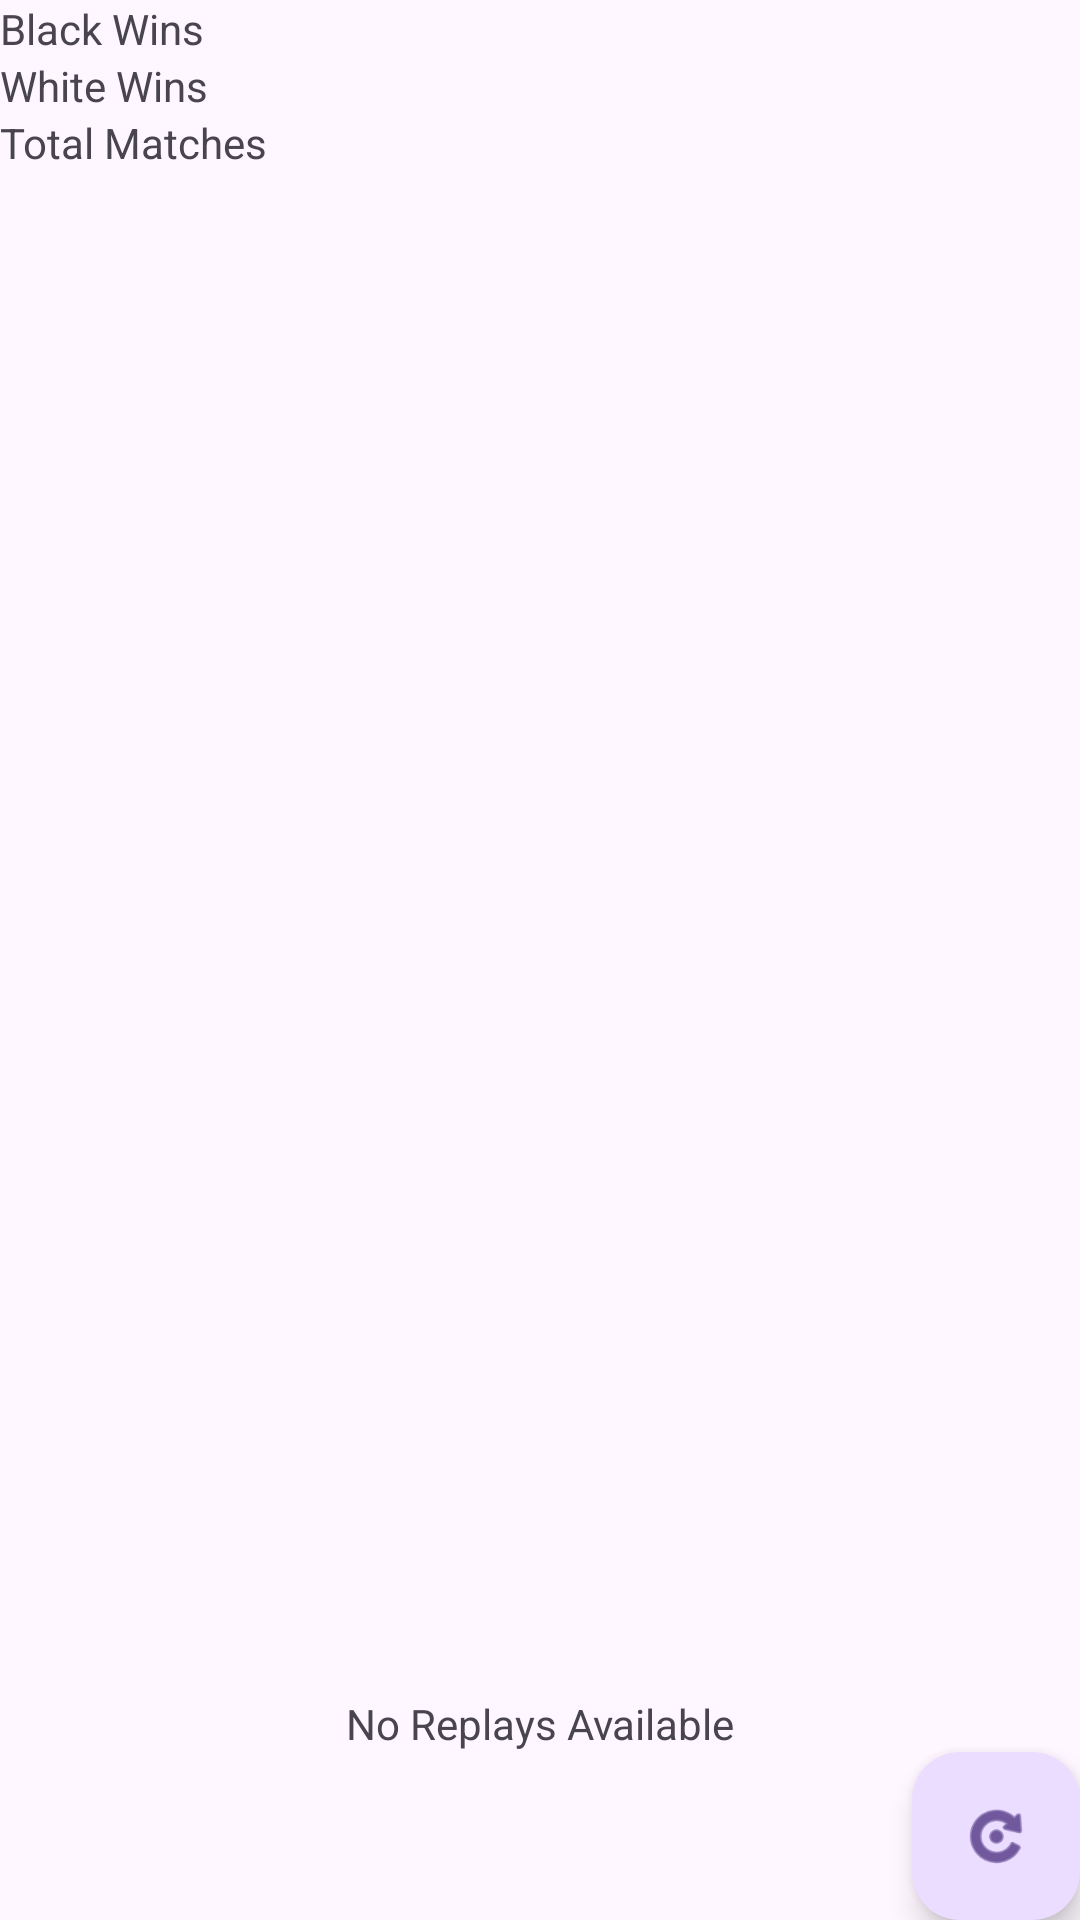

Produce the Android XML layout that renders to this screen, including the resource entries it uses.
<!-- AndroidManifest.xml: application theme Theme.Abluka -->
<!-- res/layout/activity_replay.xml -->
<?xml version="1.0" encoding="utf-8"?>
<androidx.constraintlayout.widget.ConstraintLayout
    xmlns:android="http://schemas.android.com/apk/res/android"
    xmlns:app="http://schemas.android.com/apk/res-auto"
    android:id="@+id/replay_layout"
    android:layout_width="match_parent"
    android:layout_height="match_parent">

    
    <androidx.recyclerview.widget.RecyclerView
        android:id="@+id/replay_recycler_view"
        android:layout_width="0dp"
        android:layout_height="0dp"
        app:layout_constraintTop_toTopOf="parent"
        app:layout_constraintBottom_toTopOf="@+id/empty_state_view"
        app:layout_constraintStart_toStartOf="parent"
        app:layout_constraintEnd_toEndOf="parent" />

    
    <TextView
        android:id="@+id/empty_state_view"
        android:layout_width="wrap_content"
        android:layout_height="wrap_content"
        android:text="No Replays Available"
        app:layout_constraintTop_toBottomOf="@+id/replay_recycler_view"
        app:layout_constraintBottom_toTopOf="@+id/refresh_button"
        app:layout_constraintStart_toStartOf="parent"
        app:layout_constraintEnd_toEndOf="parent" />

    
    <com.google.android.material.floatingactionbutton.FloatingActionButton
        android:id="@+id/refresh_button"
        android:layout_width="wrap_content"
        android:layout_height="wrap_content"
        app:srcCompat="@android:drawable/ic_menu_rotate"
        app:layout_constraintBottom_toBottomOf="parent"
        app:layout_constraintEnd_toEndOf="parent" />

    
    <TextView
        android:id="@+id/black_wins_text"
        android:layout_width="wrap_content"
        android:layout_height="wrap_content"
        android:text="Black Wins"
        app:layout_constraintTop_toTopOf="parent"
        app:layout_constraintStart_toStartOf="parent"/>

    <TextView
        android:id="@+id/white_wins_text"
        android:layout_width="wrap_content"
        android:layout_height="wrap_content"
        android:text="White Wins"
        app:layout_constraintTop_toBottomOf="@id/black_wins_text"
        app:layout_constraintStart_toStartOf="parent"/>

    <TextView
        android:id="@+id/total_matches_text"
        android:layout_width="wrap_content"
        android:layout_height="wrap_content"
        android:text="Total Matches"
        app:layout_constraintTop_toBottomOf="@id/white_wins_text"
        app:layout_constraintStart_toStartOf="parent"/>

</androidx.constraintlayout.widget.ConstraintLayout>
<!-- resources referenced by this layout -->
<resources>
  <style name="Theme.Abluka" parent="Base.Theme.Abluka" />
  <style name="Base.Theme.Abluka" parent="Theme.Material3.DayNight.NoActionBar">
          
          
      </style>
</resources>
